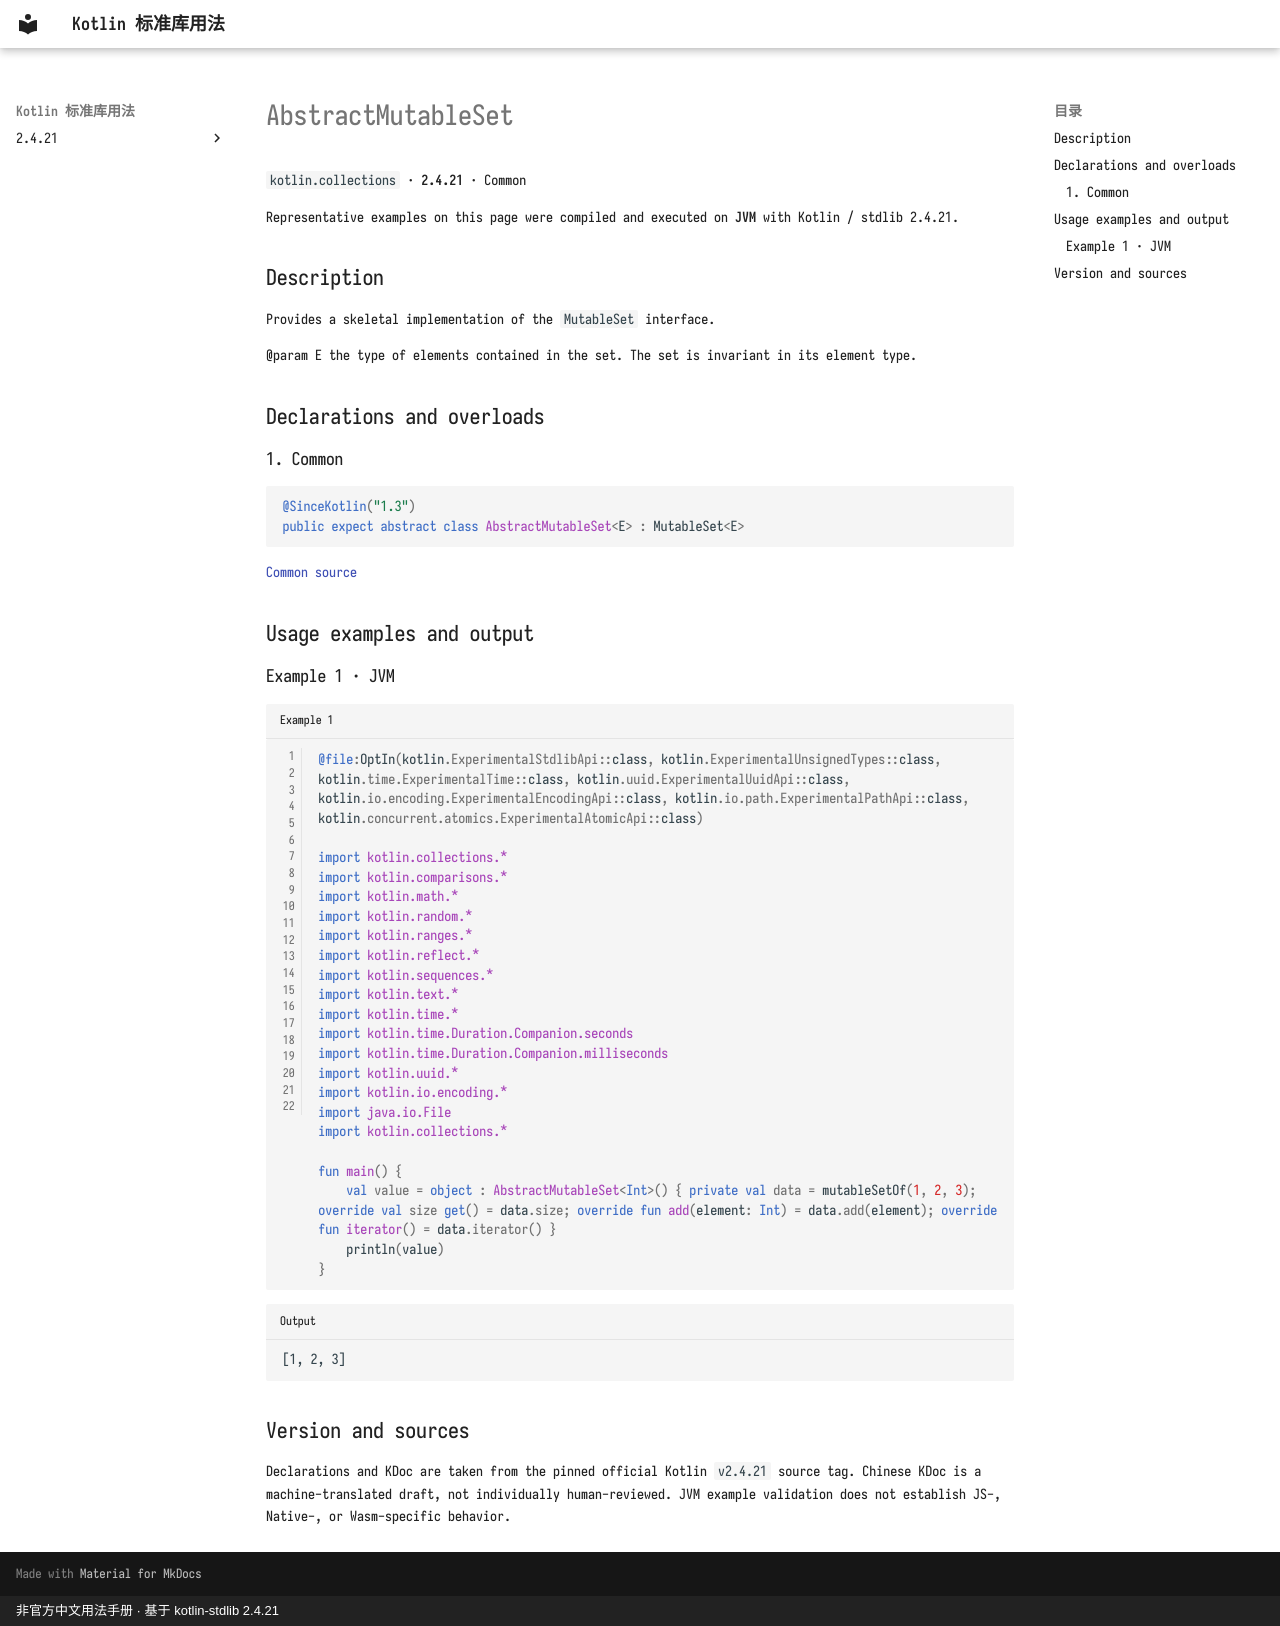

repository: oooooooko/kotlin-stdlib-docs · page: en/api/kotlin.collections/abstractmutableset--e907995f/index.html · generator: mkdocs · copyright: 非官方中文用法手册 · 基于 kotlin-stdlib 2.4.21

# AbstractMutableSet

`kotlin.collections` · **2.4.21** · Common

Representative examples on this page were compiled and executed on **JVM** with Kotlin / stdlib 2.4.21.

## Description

Provides a skeletal implementation of the `MutableSet` interface.

@param E the type of elements contained in the set. The set is invariant in its element type.

## Declarations and overloads

### 1. Common

```kotlin
@SinceKotlin("1.3")
public expect abstract class AbstractMutableSet<E> : MutableSet<E>
```

[Common source](https://github.com/JetBrains/kotlin/blob/v2.4.21/libraries/stdlib/common/src/kotlin/collections/AbstractMutableSet.kt#L8)

## Usage examples and output

### Example 1 · JVM

```kotlin title="Example 1" linenums="1"
@file:OptIn(kotlin.ExperimentalStdlibApi::class, kotlin.ExperimentalUnsignedTypes::class, kotlin.time.ExperimentalTime::class, kotlin.uuid.ExperimentalUuidApi::class, kotlin.io.encoding.ExperimentalEncodingApi::class, kotlin.io.path.ExperimentalPathApi::class, kotlin.concurrent.atomics.ExperimentalAtomicApi::class)

import kotlin.collections.*
import kotlin.comparisons.*
import kotlin.math.*
import kotlin.random.*
import kotlin.ranges.*
import kotlin.reflect.*
import kotlin.sequences.*
import kotlin.text.*
import kotlin.time.*
import kotlin.time.Duration.Companion.seconds
import kotlin.time.Duration.Companion.milliseconds
import kotlin.uuid.*
import kotlin.io.encoding.*
import java.io.File
import kotlin.collections.*

fun main() {
    val value = object : AbstractMutableSet<Int>() { private val data = mutableSetOf(1, 2, 3); override val size get() = data.size; override fun add(element: Int) = data.add(element); override fun iterator() = data.iterator() }
    println(value)
}
```

```text title="Output"
[1, 2, 3]
```

## Version and sources

Declarations and KDoc are taken from the pinned official Kotlin `v2.4.21` source tag. Chinese KDoc is a machine-translated draft, not individually human-reviewed. JVM example validation does not establish JS-, Native-, or Wasm-specific behavior.
